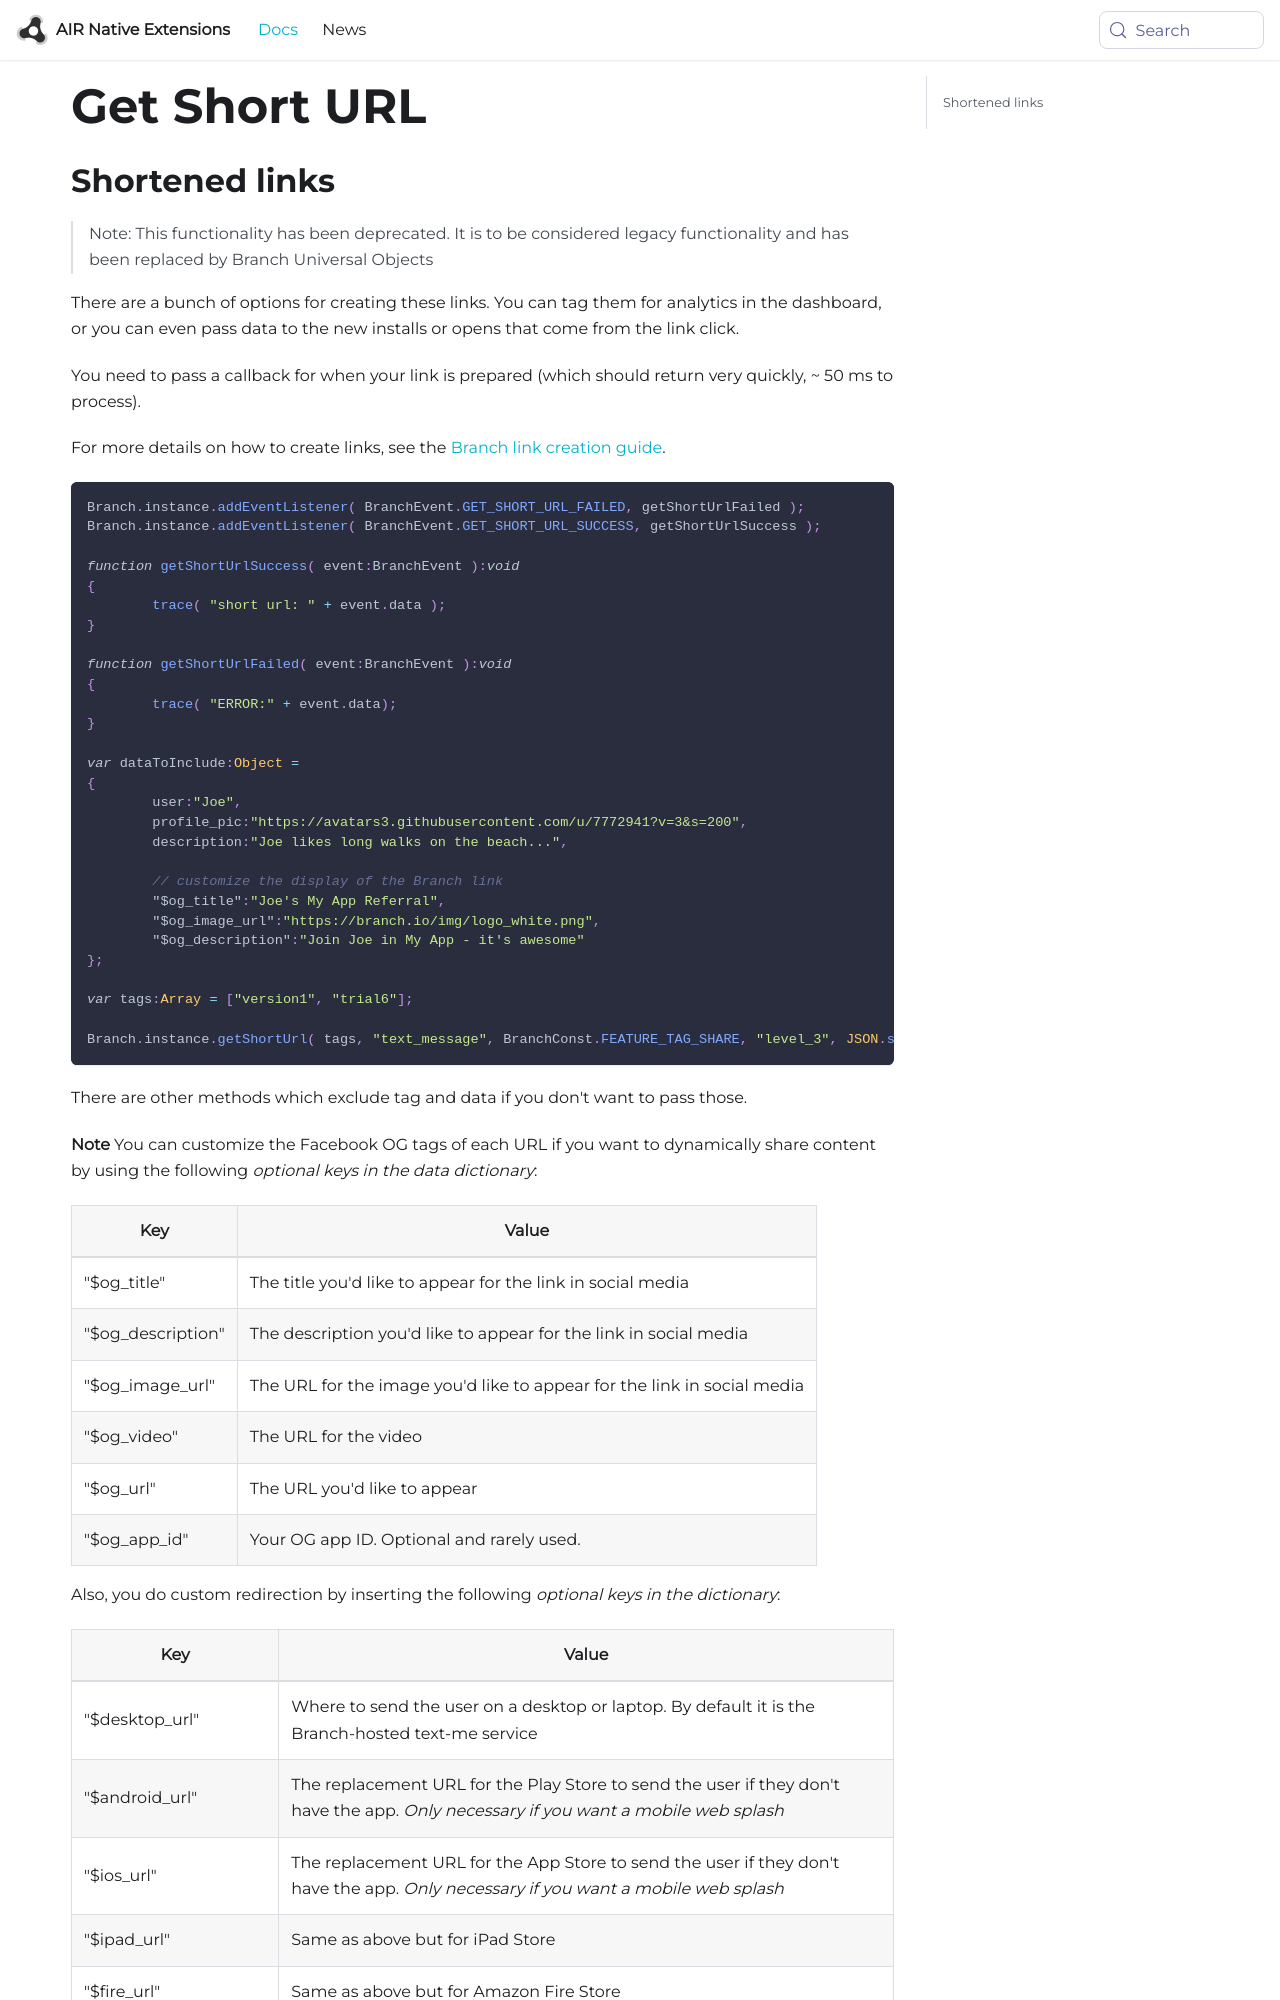

repository: airnativeextensions/nativeextensions-documentation · page: docs/branch/get-short-url/index.html · generator: docusaurus

---
title: Get Short URL
sidebar_label: Get Short URL
---

## Shortened links

>
> Note: This functionality has been deprecated. It is to be considered legacy functionality and has been replaced by Branch Universal Objects
>

There are a bunch of options for creating these links. You can tag them for analytics in the dashboard, or you can even pass data to the new installs or opens that come from the link click. 

You need to pass a callback for when your link is prepared (which should return very quickly, ~ 50 ms to process).

For more details on how to create links, see the [Branch link creation guide](https://github.com/BranchMetrics/Branch-Integration-Guides/blob/master/url-creation-guide.md).

```actionscript
Branch.instance.addEventListener( BranchEvent.GET_SHORT_URL_FAILED, getShortUrlFailed );
Branch.instance.addEventListener( BranchEvent.GET_SHORT_URL_SUCCESS, getShortUrlSuccess );

function getShortUrlSuccess( event:BranchEvent ):void 
{
	trace( "short url: " + event.data );
}

function getShortUrlFailed( event:BranchEvent ):void 
{
	trace( "ERROR:" + event.data);
}

var dataToInclude:Object = 
{
	user:"Joe",
	profile_pic:"https://avatars3.githubusercontent.com/u/7772941?v=3&s=200",
	description:"Joe likes long walks on the beach...",
	
	// customize the display of the Branch link
	"$og_title":"Joe's My App Referral",
	"$og_image_url":"https://branch.io/img/logo_white.png",
	"$og_description":"Join Joe in My App - it's awesome"
};

var tags:Array = ["version1", "trial6"];

Branch.instance.getShortUrl( tags, "text_message", BranchConst.FEATURE_TAG_SHARE, "level_3", JSON.stringify(dataToInclude) );
```

There are other methods which exclude tag and data if you don't want to pass those.

**Note**
You can customize the Facebook OG tags of each URL if you want to dynamically share content by using the following _optional keys in the data dictionary_:

| Key | Value
| --- | ---
| "$og_title" | The title you'd like to appear for the link in social media
| "$og_description" | The description you'd like to appear for the link in social media
| "$og_image_url" | The URL for the image you'd like to appear for the link in social media
| "$og_video" | The URL for the video 
| "$og_url" | The URL you'd like to appear
| "$og_app_id" | Your OG app ID. Optional and rarely used.

Also, you do custom redirection by inserting the following _optional keys in the dictionary_:
